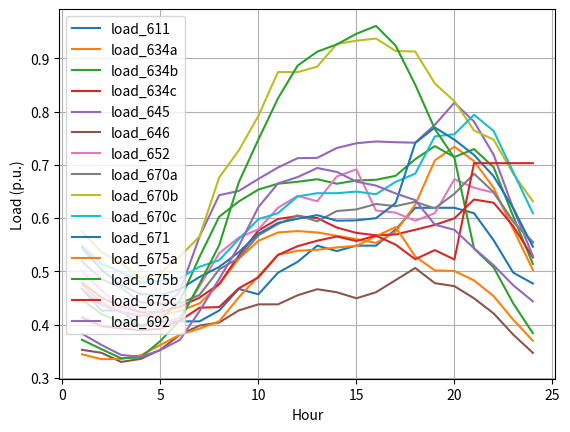

The script that saved this image:
import numpy as np
import matplotlib.pyplot as plt

load_611=np.array([
    0.467005076142132,
    0.426395939086294,
    0.426395939086294,
    0.395939086294416,
    0.406091370558376,
    0.406091370558376,
    0.406091370558376,
    0.426395939086294,
    0.467005076142132,
    0.456852791878173,
    0.49746192893401,
    0.517766497461929,
    0.548223350253807,
    0.538071065989848,
    0.548223350253807,
    0.548223350253807,
    0.578680203045685,
    0.619289340101523,
    0.619289340101523,
    0.619289340101523,
    0.609137055837564,
    0.558375634517767,
    0.49746192893401,
    0.477157360406091
])

load_634a=np.array([
    0.474982535974478,
    0.44111491187384,
    0.423972097153717,
    0.417212529413096,
    0.416585309290013,
    0.425783901420879,
    0.439790898343816,
    0.475330968030228,
    0.523344877030635,
    0.557351859812661,
    0.572961587628399,
    0.575609685393004,
    0.573031302321372,
    0.566759525317888,
    0.560348389633015,
    0.553379748518033,
    0.574425030544369,
    0.625156752002353,
    0.708222939952034,
    0.73400691207747,
    0.706759497036065,
    0.656724710394135,
    0.579094005950496,
    0.502717671048464
])

load_634b=np.array([
    0.446829254151772,
    0.419651483098783,
    0.404390187338794,
    0.39888498913978,
    0.408501657314811,
    0.44529609654283,
    0.527247344336848,
    0.602508597674103,
    0.631149740938504,
    0.653519107199421,
    0.664529503597448,
    0.668153253540884,
    0.672891872935427,
    0.664529574302005,
    0.670592277931128,
    0.671846647472736,
    0.679303079324856,
    0.710592249649305,
    0.735052208244717,
    0.714494716955518,
    0.729547010045703,
    0.695400597877732,
    0.60327524718313,
    0.51379785284402
])

load_634c=np.array([
    0.478954647269107,
    0.450662006765012,
    0.434425058826191,
    0.423135803656274,
    0.423275233042219,
    0.433867553396081,
    0.450592292072039,
    0.476306549504502,
    0.529547010045703,
    0.576724625548667,
    0.598257769016698,
    0.603693323227295,
    0.600069643988416,
    0.582160250463822,
    0.572125364835513,
    0.567665462803747,
    0.569198549708132,
    0.578048709783248,
    0.587177587221141,
    0.599512138558306,
    0.634843134870356,
    0.628850145934205,
    0.584668918842482,
    0.526132333476628
])

load_645=np.array([
    0.466480737250554,
    0.436655009842074,
    0.42292680098647,
    0.416027803859903,
    0.42508703730938,
    0.462926772704647,
    0.565505155776279,
    0.642996501538531,
    0.650940653423232,
    0.673449449070094,
    0.694982521833567,
    0.712473839313996,
    0.712961630051133,
    0.731567887687226,
    0.740487762455315,
    0.743832724331418,
    0.742369281415449,
    0.741533058622562,
    0.775052179962894,
    0.816654953278429,
    0.781114954296574,
    0.71874561631748,
    0.617839678831621,
    0.528919789922621
])

load_646=np.array([
    0.352673492605233,
    0.346985210466439,
    0.329920364050057,
    0.335608646188851,
    0.352673492605233,
    0.381114903299204,
    0.398179749715586,
    0.40386803185438,
    0.426621160409556,
    0.437997724687145,
    0.437997724687145,
    0.455062571103527,
    0.466439135381115,
    0.460750853242321,
    0.449374288964733,
    0.460750853242321,
    0.483503981797497,
    0.506257110352674,
    0.477815699658703,
    0.472127417519909,
    0.449374288964733,
    0.420932878270762,
    0.381114903299204,
    0.346985210466439
])

load_652=np.array([
    0.500507614213198,
    0.463959390862944,
    0.431472081218274,
    0.435532994923858,
    0.401015228426396,
    0.413197969543147,
    0.472081218274112,
    0.534010152284264,
    0.563451776649746,
    0.578680203045685,
    0.619289340101523,
    0.641624365482234,
    0.631472081218274,
    0.678172588832487,
    0.691370558375635,
    0.614213197969543,
    0.610152284263959,
    0.59492385786802,
    0.609137055837564,
    0.673096446700508,
    0.656852791878173,
    0.647715736040609,
    0.593908629441624,
    0.552284263959391
])

load_670a=np.array([
    0.518781725888325,
    0.485279187817259,
    0.469035532994924,
    0.441624365482233,
    0.439593908629442,
    0.439593908629442,
    0.455837563451777,
    0.503553299492386,
    0.524873096446701,
    0.56751269035533,
    0.588832487309645,
    0.60507614213198,
    0.593908629441624,
    0.613197969543147,
    0.616243654822335,
    0.626395939086294,
    0.622335025380711,
    0.630456852791878,
    0.618274111675127,
    0.645685279187817,
    0.683248730964467,
    0.648730964467005,
    0.592893401015228,
    0.555329949238579
])

load_670b=np.array([
    0.574619289340102,
    0.536040609137056,
    0.515736040609137,
    0.486294416243655,
    0.49746192893401,
    0.527918781725888,
    0.565482233502538,
    0.676142131979695,
    0.726903553299492,
    0.791878172588833,
    0.874111675126904,
    0.874111675126904,
    0.884263959390863,
    0.926903553299492,
    0.932994923857868,
    0.937055837563452,
    0.913705583756345,
    0.912690355329949,
    0.852791878172589,
    0.819289340101523,
    0.764467005076142,
    0.747208121827411,
    0.683248730964467,
    0.631472081218274
])

load_670c=np.array([
    0.548223350253807,
    0.513705583756345,
    0.498477157360406,
    0.479187817258883,
    0.482233502538071,
    0.487309644670051,
    0.508629441624366,
    0.520812182741117,
    0.560406091370558,
    0.597969543147208,
    0.609137055837564,
    0.640609137055838,
    0.646700507614213,
    0.646700507614213,
    0.649746192893401,
    0.644670050761421,
    0.668020304568528,
    0.683248730964467,
    0.753299492385787,
    0.757360406091371,
    0.793908629441624,
    0.763451776649746,
    0.686294416243655,
    0.609137055837564
])

load_671=np.array([
    0.544181156387167,
    0.503066103104213,
    0.47372816643287,
    0.457491218494049,
    0.454773476741029,
    0.466620166636499,
    0.489477252929997,
    0.508222939952034,
    0.535958075026019,
    0.570522563238156,
    0.590940695845966,
    0.598675915765419,
    0.605505127494457,
    0.59505223652654,
    0.595679385945065,
    0.599790855921082,
    0.628153281822707,
    0.741045197180868,
    0.770034772501018,
    0.747247330195936,
    0.718397113557175,
    0.678536571224942,
    0.61853654294312,
    0.546202034028689
])

load_675a=np.array([
    0.344141069397042,
    0.335039817974972,
    0.335608646188851,
    0.342434584755404,
    0.361774744027304,
    0.381114903299204,
    0.392491467576792,
    0.406143344709898,
    0.451080773606371,
    0.49089874857793,
    0.531285551763368,
    0.5386803185438,
    0.540386803185438,
    0.544937428896473,
    0.54778156996587,
    0.565984072810011,
    0.583048919226394,
    0.527872582480091,
    0.501706484641638,
    0.500568828213879,
    0.482935153583618,
    0.453356086461889,
    0.408987485779295,
    0.369738339021616
])

load_675b=np.array([
    0.371444823663254,
    0.353811149032992,
    0.33674630261661,
    0.338452787258248,
    0.369169510807736,
    0.408418657565415,
    0.476678043230944,
    0.548919226393629,
    0.667235494880546,
    0.747440273037543,
    0.824800910125142,
    0.886234357224118,
    0.912400455062571,
    0.926052332195677,
    0.945961319681456,
    0.960750853242321,
    0.923777019340159,
    0.850398179749716,
    0.767349260523322,
    0.712741751990899,
    0.542662116040956,
    0.507394766780432,
    0.439704209328783,
    0.383959044368601
])

load_675c=np.array([
    0.41353811149033,
    0.397042093287827,
    0.393060295790671,
    0.389647326507395,
    0.391922639362912,
    0.407281001137656,
    0.431740614334471,
    0.43287827076223,
    0.468145620022753,
    0.488623435722412,
    0.530716723549488,
    0.547212741751991,
    0.55745164960182,
    0.565415244596132,
    0.556882821387941,
    0.56712172923777,
    0.550056882821388,
    0.522753128555176,
    0.539817974971559,
    0.522184300341297,
    0.703071672354949,
    0.703071672354949,
    0.703071672354949,
    0.703071672354949
])

load_692=np.array([
    0.382821387940842,
    0.361774744027304,
    0.343003412969283,
    0.339590443686007,
    0.352104664391354,
    0.371444823663254,
    0.425483503981798,
    0.485779294653015,
    0.547212741751991,
    0.620591581342435,
    0.664960182025028,
    0.676905574516496,
    0.693970420932878,
    0.686575654152446,
    0.668373151308305,
    0.660978384527873,
    0.646188850967008,
    0.633674630261661,
    0.587599544937429,
    0.577929465301479,
    0.543230944254835,
    0.511376564277588,
    0.473833902161547,
    0.443686006825939
])

hours = np.arange(1, 25)

plt.figure()
plt.plot(hours, load_611, label="load_611")
plt.plot(hours, load_634a, label="load_634a")
plt.plot(hours, load_634b, label="load_634b")
plt.plot(hours, load_634c, label="load_634c")
plt.plot(hours, load_645, label="load_645")
plt.plot(hours, load_646, label="load_646")
plt.plot(hours, load_652, label="load_652")
plt.plot(hours, load_670a, label="load_670a")
plt.plot(hours, load_670b, label="load_670b")
plt.plot(hours, load_670c, label="load_670c")
plt.plot(hours, load_671, label="load_671")
plt.plot(hours, load_675a, label="load_675a")
plt.plot(hours, load_675b, label="load_675b")
plt.plot(hours, load_675c, label="load_675c")
plt.plot(hours, load_692, label="load_692")
plt.xlabel("Hour")
plt.ylabel("Load (p.u.)")
plt.legend()
plt.grid(True)
plt.show()
